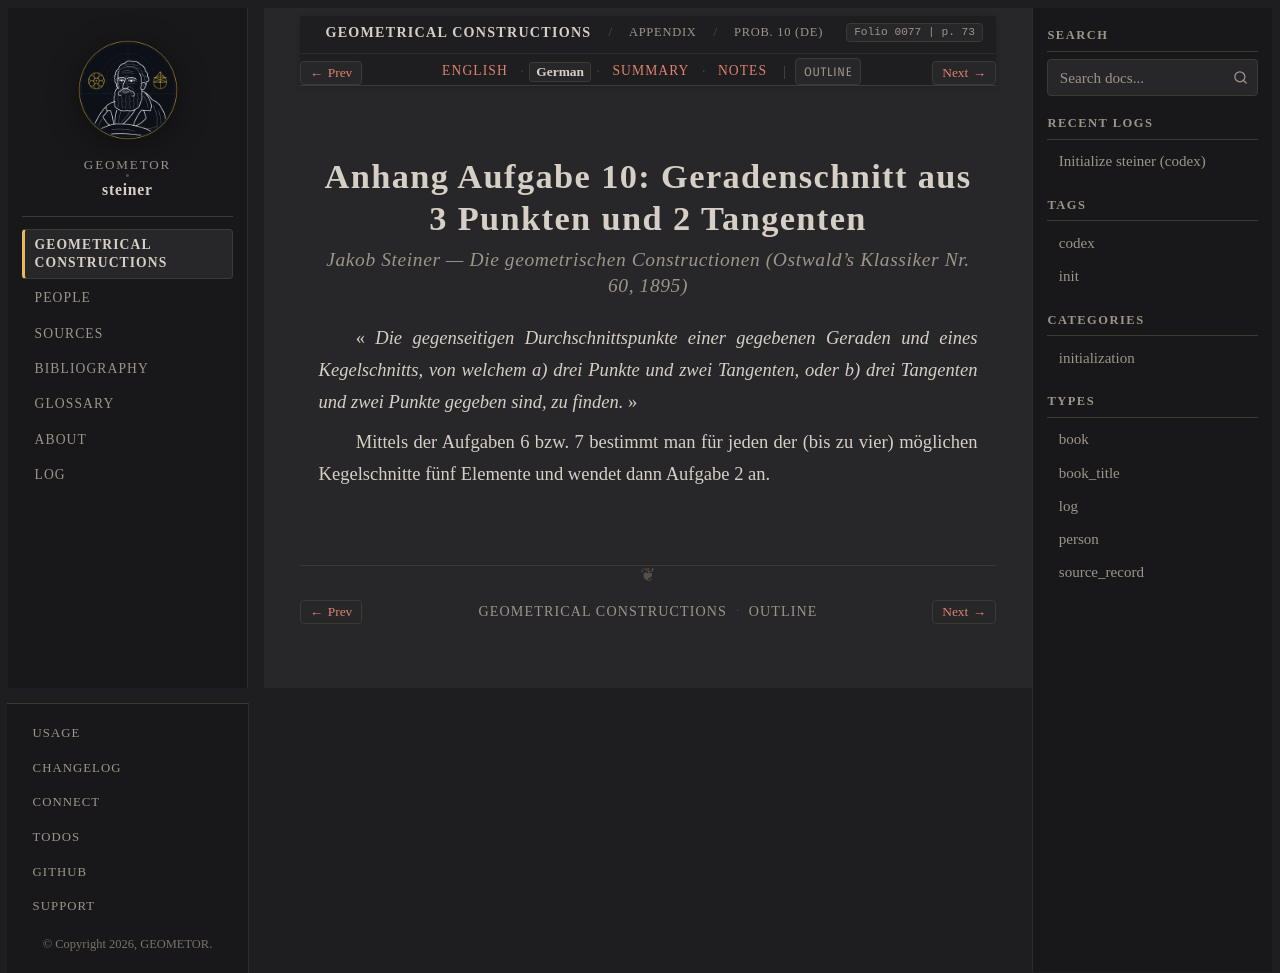

repository: geometor/steiner · page: constructionen_1833/appendix/problem_10/de.html · generator: sphinx

:layout: book
:canonical_id: Prob. 10
:breadcrumb_title: Prob. 10 (DE)
:order: 11
:folio: 0077
:track_label: German
:tracks: English: index | German: de | Summary: summary | Notes: notes
:title: Anhang Aufgabe 10: Geradenschnitt aus 3 Punkten und 2 Tangenten

.. folio:: 0077
   :page: 73

Anhang Aufgabe 10: Geradenschnitt aus 3 Punkten und 2 Tangenten
===============================================================

.. rubric:: Jakob Steiner — *Die geometrischen Constructionen* (Ostwald's Klassiker Nr. 60, 1895)

« *Die gegenseitigen Durchschnittspunkte einer gegebenen Geraden und eines Kegelschnitts, von welchem a) drei Punkte und zwei Tangenten, oder b) drei Tangenten und zwei Punkte gegeben sind, zu finden.* »

Mittels der Aufgaben 6 bzw. 7 bestimmt man für jeden der (bis zu vier) möglichen Kegelschnitte fünf Elemente und wendet dann Aufgabe 2 an.
